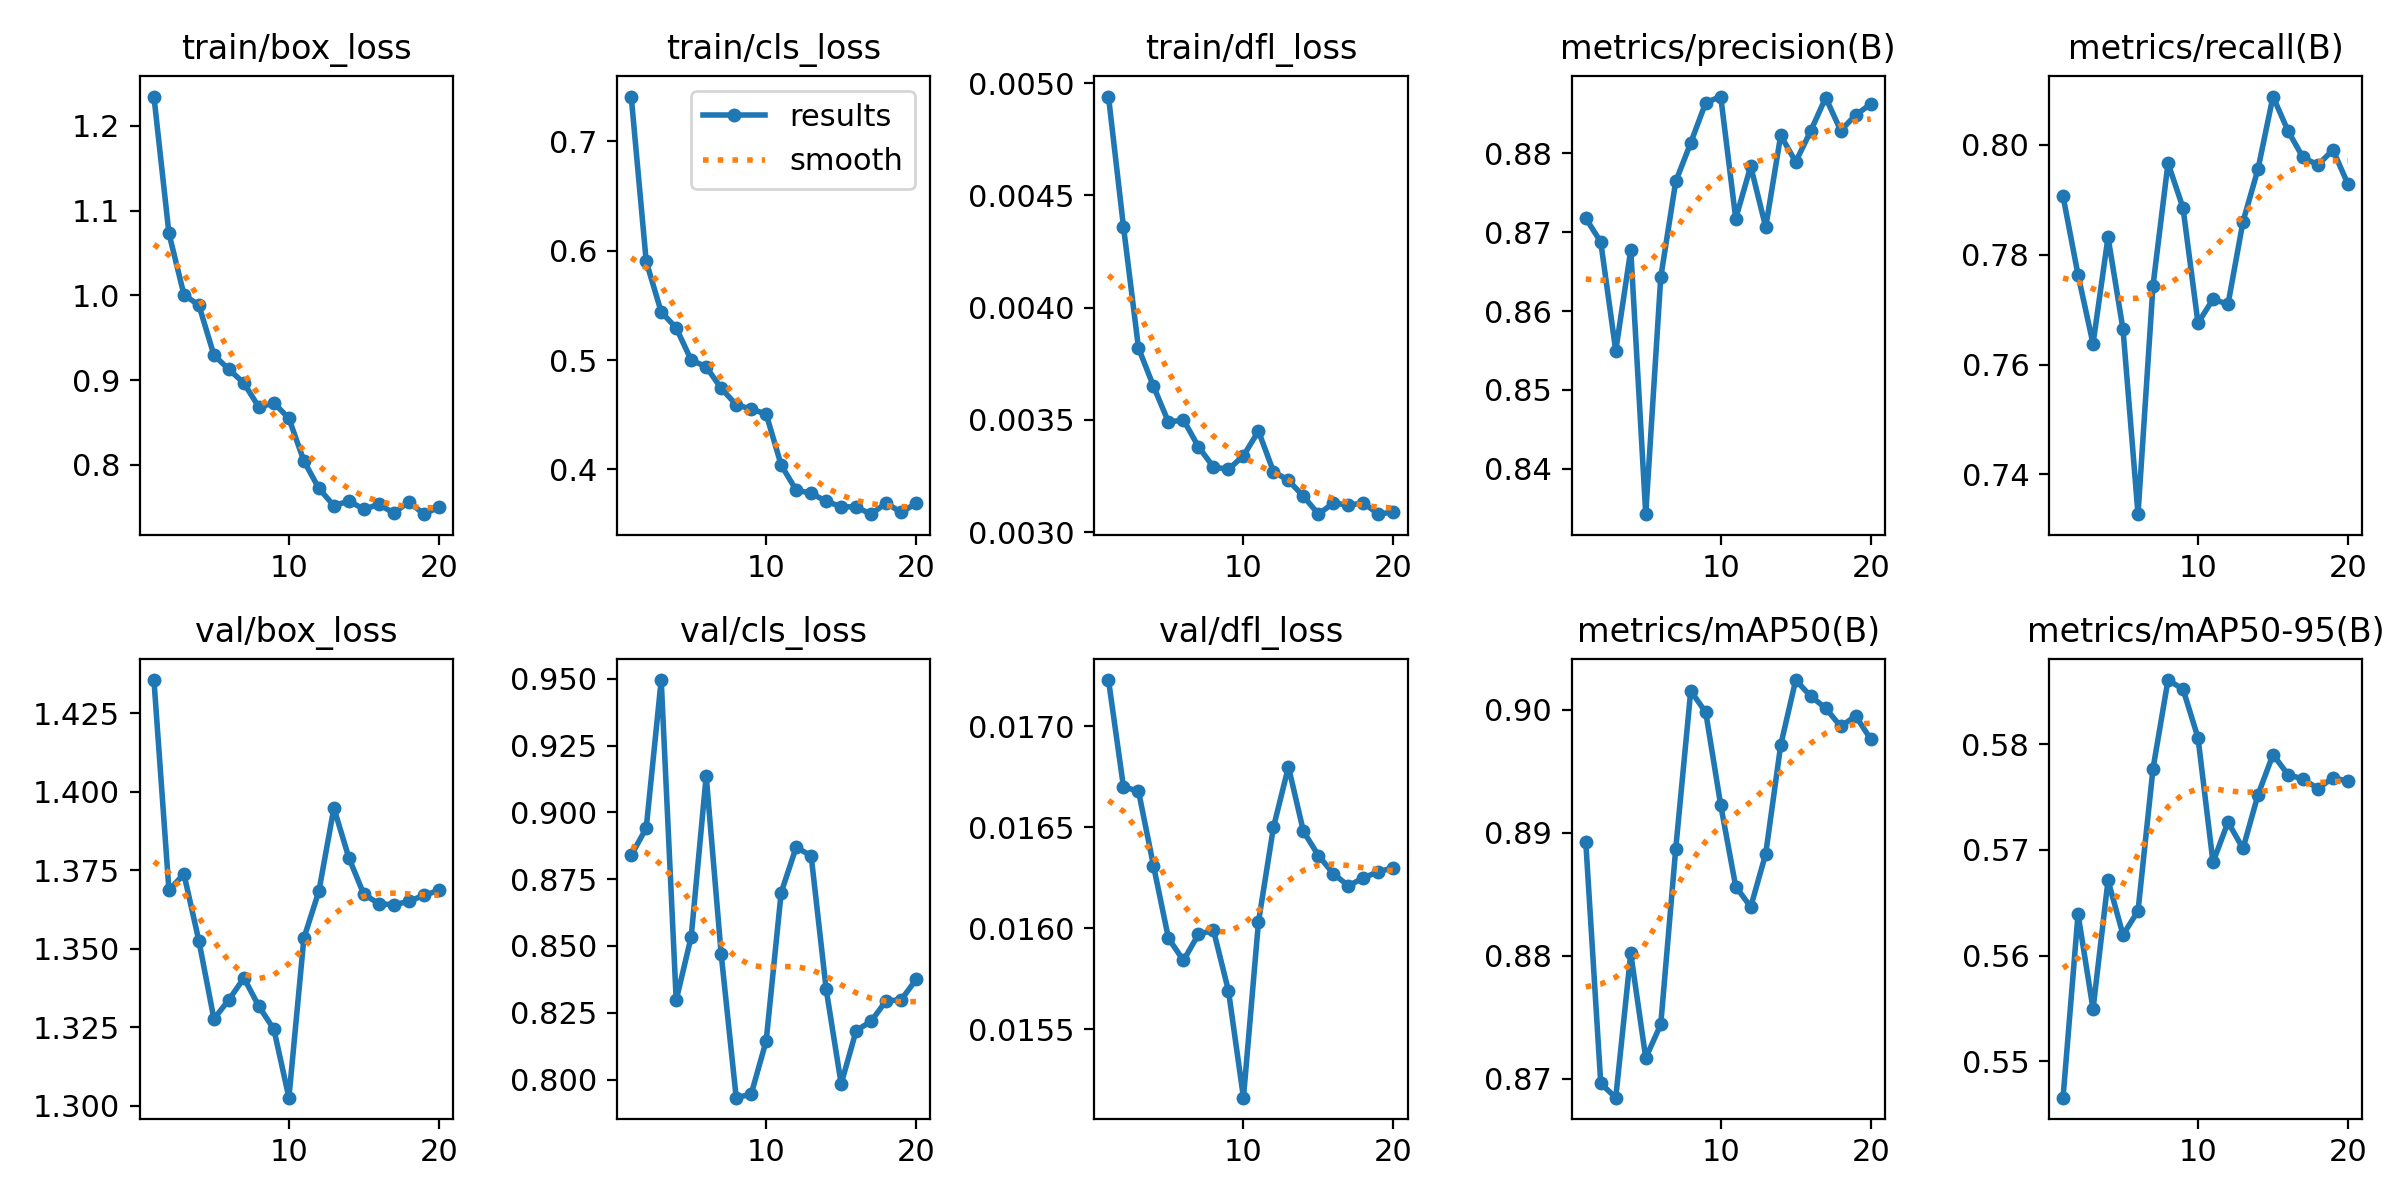

Source data for this figure (header and first rows):
epoch, time, train/box_loss, train/cls_loss, train/dfl_loss, metrics/precision(B), metrics/recall(B), metrics/mAP50(B), metrics/mAP50-95(B), val/box_loss, val/cls_loss, val/dfl_loss, lr/pg0, lr/pg1, lr/pg2
1, 6.951, 1.235, 0.741, 0.00494, 0.8718, 0.7906, 0.8893, 0.5465, 1.436, 0.8839, 0.01723, 0.0001, 0.0001, 0.0001
2, 14.85, 1.073, 0.5902, 0.00436, 0.8687, 0.7763, 0.8696, 0.5639, 1.369, 0.8941, 0.0167, 9.93906e-05, 9.93906e-05, 9.93906e-05
3, 21.99, 1.001, 0.544, 0.00382, 0.8549, 0.7638, 0.8685, 0.5549, 1.374, 0.9496, 0.01668, 9.75773e-05, 9.75773e-05, 9.75773e-05
4, 29.05, 0.9884, 0.5294, 0.00365, 0.8677, 0.7832, 0.8802, 0.5671, 1.352, 0.8297, 0.01631, 9.46048e-05, 9.46048e-05, 9.46048e-05
5, 36.18, 0.9295, 0.5, 0.00349, 0.8343, 0.7664, 0.8717, 0.562, 1.328, 0.8535, 0.01595, 9.05463e-05, 9.05463e-05, 9.05463e-05
6, 43.2, 0.9127, 0.4939, 0.0035, 0.8642, 0.7328, 0.8744, 0.5642, 1.334, 0.9136, 0.01584, 8.55018e-05, 8.55018e-05, 8.55018e-05
7, 50.23, 0.8965, 0.4742, 0.00338, 0.8764, 0.7744, 0.8887, 0.5777, 1.341, 0.8469, 0.01597, 7.95954e-05, 7.95954e-05, 7.95954e-05
8, 57.54, 0.868, 0.4592, 0.00329, 0.8813, 0.7967, 0.9015, 0.5861, 1.332, 0.7932, 0.01599, 7.29725e-05, 7.29725e-05, 7.29725e-05
9, 64.69, 0.8732, 0.4551, 0.00328, 0.8864, 0.7885, 0.8998, 0.5852, 1.324, 0.7945, 0.01569, 6.57963e-05, 6.57963e-05, 6.57963e-05
10, 71.7, 0.8549, 0.4507, 0.00334, 0.8872, 0.7675, 0.8922, 0.5806, 1.303, 0.8145, 0.01516, 5.82435e-05, 5.82435e-05, 5.82435e-05
11, 79.95, 0.8047, 0.404, 0.00345, 0.8717, 0.7719, 0.8856, 0.5688, 1.353, 0.87, 0.01603, 5.05e-05, 5.05e-05, 5.05e-05
12, 86.83, 0.7722, 0.3811, 0.00327, 0.8783, 0.771, 0.884, 0.5726, 1.368, 0.887, 0.0165, 4.27565e-05, 4.27565e-05, 4.27565e-05
13, 93.89, 0.7518, 0.3783, 0.00323, 0.8706, 0.786, 0.8883, 0.5701, 1.395, 0.8837, 0.0168, 3.52037e-05, 3.52037e-05, 3.52037e-05
14, 100.7, 0.7573, 0.3708, 0.00316, 0.8823, 0.7956, 0.8971, 0.5752, 1.379, 0.8338, 0.01648, 2.80275e-05, 2.80275e-05, 2.80275e-05
15, 107.5, 0.7478, 0.366, 0.00308, 0.8789, 0.8088, 0.9024, 0.579, 1.367, 0.7984, 0.01636, 2.14046e-05, 2.14046e-05, 2.14046e-05
16, 114.4, 0.7533, 0.3656, 0.00313, 0.8828, 0.8026, 0.9011, 0.5771, 1.364, 0.8183, 0.01627, 1.54982e-05, 1.54982e-05, 1.54982e-05
17, 121.2, 0.7431, 0.3591, 0.00312, 0.8871, 0.7977, 0.9001, 0.5767, 1.364, 0.8218, 0.01621, 1.04537e-05, 1.04537e-05, 1.04537e-05
18, 128.2, 0.7565, 0.3693, 0.00313, 0.8829, 0.7964, 0.8986, 0.5758, 1.365, 0.8295, 0.01625, 6.39518e-06, 6.39518e-06, 6.39518e-06
19, 135, 0.7419, 0.3607, 0.00308, 0.8848, 0.7991, 0.8995, 0.5768, 1.367, 0.8298, 0.01628, 3.4227e-06, 3.4227e-06, 3.4227e-06
20, 141.9, 0.7501, 0.369, 0.00309, 0.8862, 0.7929, 0.8976, 0.5765, 1.369, 0.8375, 0.0163, 1.60943e-06, 1.60943e-06, 1.60943e-06
